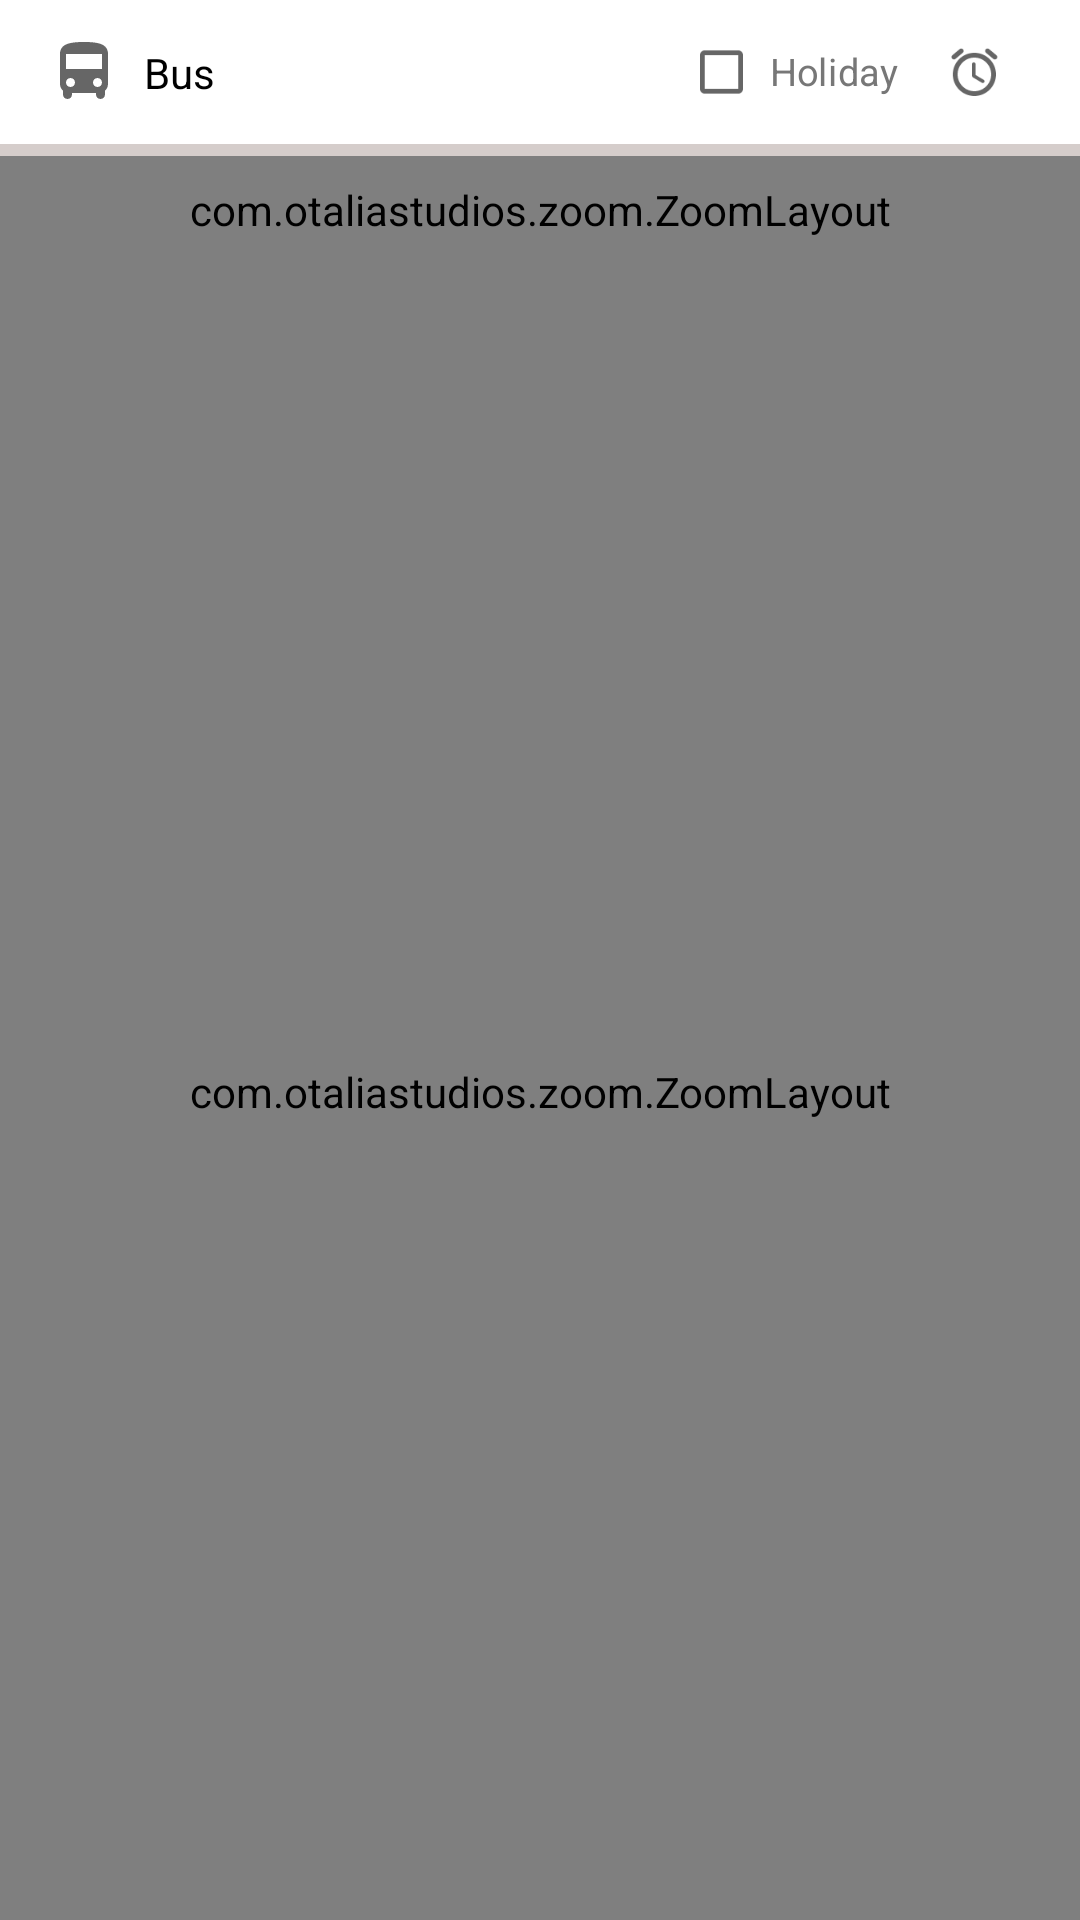

The Android layout XML behind this screen, and the referenced resources:
<!-- AndroidManifest.xml: application theme Theme.HumphreysBus.NoActionBar -->
<!-- res/layout/activity_bus_details.xml -->
<?xml version="1.0" encoding="utf-8"?>
<androidx.constraintlayout.widget.ConstraintLayout xmlns:android="http://schemas.android.com/apk/res/android"
    xmlns:app="http://schemas.android.com/apk/res-auto"
    xmlns:tools="http://schemas.android.com/tools"
    android:layout_width="match_parent"
    android:layout_height="match_parent">

    <ImageView
        android:id="@+id/ivBus"
        android:layout_width="24dp"
        android:layout_height="24dp"
        android:layout_marginStart="16dp"
        android:layout_marginTop="12dp"
        app:layout_constraintStart_toStartOf="parent"
        app:layout_constraintTop_toTopOf="parent"
        app:srcCompat="@drawable/ic_bus" />

    <TextView
        android:id="@+id/tvBus"
        android:layout_width="wrap_content"
        android:layout_height="wrap_content"
        android:layout_marginStart="8dp"
        android:text="Bus"
        app:layout_constraintBottom_toBottomOf="@id/ivBus"
        app:layout_constraintStart_toEndOf="@+id/ivBus"
        app:layout_constraintTop_toTopOf="@id/ivBus" />

    <LinearLayout
        android:id="@+id/timeContainer"
        android:layout_width="wrap_content"
        android:layout_height="0dp"
        android:orientation="horizontal"
        android:layout_marginEnd="16dp"
        app:layout_constraintBottom_toTopOf="@id/progressBar"
        app:layout_constraintEnd_toEndOf="parent"
        app:layout_constraintTop_toTopOf="parent">

        <CheckBox
            android:id="@+id/cbHoliday"
            android:layout_width="wrap_content"
            android:scaleX="0.8"
            android:scaleY="0.8"
            android:layout_height="36dp"
            android:layout_gravity="start|center_vertical"
            android:background="?android:attr/selectableItemBackground"
            android:gravity="center"
            style="@style/Widget.AppCompat.CompoundButton.CheckBox"
            android:padding="4dp"
            android:text="Holiday"
            android:textColor="#777"
            android:textSize="16sp" />

        <TextView
            android:id="@+id/tvCurrentTime"
            android:layout_width="wrap_content"
            android:layout_height="36dp"
            android:scaleX="0.8"
            android:scaleY="0.8"
            android:layout_gravity="end|center_vertical"
            android:background="?android:attr/selectableItemBackground"
            android:drawableStart="@drawable/ic_alarm"
            android:drawablePadding="8dp"
            android:gravity="center"
            android:textColor="#777"
            android:textSize="16sp"
            tools:text="12:00" />
    </LinearLayout>

    <com.google.android.material.progressindicator.LinearProgressIndicator
        android:id="@+id/progressBar"
        style="@style/Widget.MaterialComponents.LinearProgressIndicator"
        android:layout_width="0dp"
        android:layout_height="wrap_content"
        android:layout_marginTop="12dp"
        android:indeterminate="true"
        app:layout_constraintEnd_toEndOf="parent"
        app:layout_constraintStart_toStartOf="parent"
        app:layout_constraintTop_toBottomOf="@+id/ivBus" />

    <com.otaliastudios.zoom.ZoomLayout
        android:id="@+id/zoomLayoutStopName"
        android:layout_width="0dp"
        android:layout_height="36dp"
        app:alignment="center"
        app:hasClickableChildren="false"
        app:layout_constraintEnd_toEndOf="parent"
        app:layout_constraintStart_toStartOf="parent"
        app:layout_constraintTop_toBottomOf="@id/progressBar"
        app:maxZoom="2"
        app:minZoom="0.5"
        app:overScrollHorizontal="false"
        app:overScrollVertical="false"
        app:transformation="none"
        app:transformationGravity="left">

        <LinearLayout
            android:id="@+id/stopNameContainer"
            android:layout_width="wrap_content"
            android:layout_height="36dp"
            android:divider="@drawable/list_divider_material_1dp"
            android:orientation="horizontal"
            android:showDividers="middle" />
    </com.otaliastudios.zoom.ZoomLayout>

    <com.otaliastudios.zoom.ZoomLayout
        android:id="@+id/zoomLayoutTimeTable"
        android:layout_width="0dp"
        android:layout_height="0dp"
        android:scrollIndicators="top"
        android:scrollbars="vertical|horizontal"
        app:alignment="center"
        app:animationDuration="280"
        app:hasClickableChildren="true"
        app:layout_constraintBottom_toBottomOf="parent"
        app:layout_constraintEnd_toEndOf="parent"
        app:layout_constraintStart_toStartOf="parent"
        app:layout_constraintTop_toBottomOf="@id/zoomLayoutStopName"
        app:maxZoom="2"
        app:minZoom="0.5"
        app:overScrollHorizontal="false"
        app:overScrollVertical="false"
        app:transformation="none"
        app:transformationGravity="top">

        <LinearLayout
            android:id="@+id/timeTableContainer"
            android:layout_width="wrap_content"
            android:layout_height="wrap_content"
            android:divider="@drawable/list_divider_material_1dp"
            android:orientation="horizontal"
            android:showDividers="middle" />
    </com.otaliastudios.zoom.ZoomLayout>
</androidx.constraintlayout.widget.ConstraintLayout>
<!-- resources referenced by this layout -->
<resources>
  <!-- drawable ic_alarm (drawable) -->
  <vector xmlns:android="http://schemas.android.com/apk/res/android"
      android:width="24dp"
      android:height="24dp"
      android:viewportWidth="24"
      android:viewportHeight="24"
      android:tint="?attr/colorControlNormal">
    <path
        android:fillColor="@android:color/white"
        android:pathData="M15.87,15.25l-3.37,-2L12.5,8.72c0,-0.4 -0.32,-0.72 -0.72,-0.72h-0.06c-0.4,0 -0.72,0.32 -0.72,0.72v4.72c0,0.35 0.18,0.68 0.49,0.86l3.65,2.19c0.34,0.2 0.78,0.1 0.98,-0.24 0.21,-0.35 0.1,-0.8 -0.25,-1zM21.18,5.01L18.1,2.45c-0.42,-0.35 -1.05,-0.3 -1.41,0.13 -0.35,0.42 -0.29,1.05 0.13,1.41l3.07,2.56c0.42,0.35 1.05,0.3 1.41,-0.13 0.36,-0.42 0.3,-1.05 -0.12,-1.41zM4.1,6.55l3.07,-2.56c0.43,-0.36 0.49,-0.99 0.13,-1.41 -0.35,-0.43 -0.98,-0.48 -1.4,-0.13L2.82,5.01c-0.42,0.36 -0.48,0.99 -0.12,1.41 0.35,0.43 0.98,0.48 1.4,0.13zM12,4c-4.97,0 -9,4.03 -9,9s4.03,9 9,9 9,-4.03 9,-9 -4.03,-9 -9,-9zM12,20c-3.86,0 -7,-3.14 -7,-7s3.14,-7 7,-7 7,3.14 7,7 -3.14,7 -7,7z" />
  </vector>
  <!-- drawable ic_bus (drawable) -->
  <vector xmlns:android="http://schemas.android.com/apk/res/android"
      android:width="24dp"
      android:height="24dp"
      android:tint="?attr/colorControlNormal"
      android:viewportWidth="24"
      android:viewportHeight="24">
      <path
          android:fillColor="@android:color/white"
          android:pathData="M4,16c0,0.88 0.39,1.67 1,2.22v1.28c0,0.83 0.67,1.5 1.5,1.5S8,20.33 8,19.5L8,19h8v0.5c0,0.82 0.67,1.5 1.5,1.5 0.82,0 1.5,-0.67 1.5,-1.5v-1.28c0.61,-0.55 1,-1.34 1,-2.22L20,6c0,-3.5 -3.58,-4 -8,-4s-8,0.5 -8,4v10zM7.5,17c-0.83,0 -1.5,-0.67 -1.5,-1.5S6.67,14 7.5,14s1.5,0.67 1.5,1.5S8.33,17 7.5,17zM16.5,17c-0.83,0 -1.5,-0.67 -1.5,-1.5s0.67,-1.5 1.5,-1.5 1.5,0.67 1.5,1.5 -0.67,1.5 -1.5,1.5zM18,11L6,11L6,6h12v5z" />
  </vector>
  <!-- drawable list_divider_material_1dp (drawable) -->
  <?xml version="1.0" encoding="utf-8"?>
  <shape xmlns:android="http://schemas.android.com/apk/res/android"
      android:tint="#000">
      <solid android:color="#1F000000" />
      <size
          android:height="1dp"
          android:width="1dp" />
  </shape>
  <style name="Theme.HumphreysBus.NoActionBar">
          <item name="windowActionBar">false</item>
          <item name="windowNoTitle">true</item>
      </style>
</resources>
